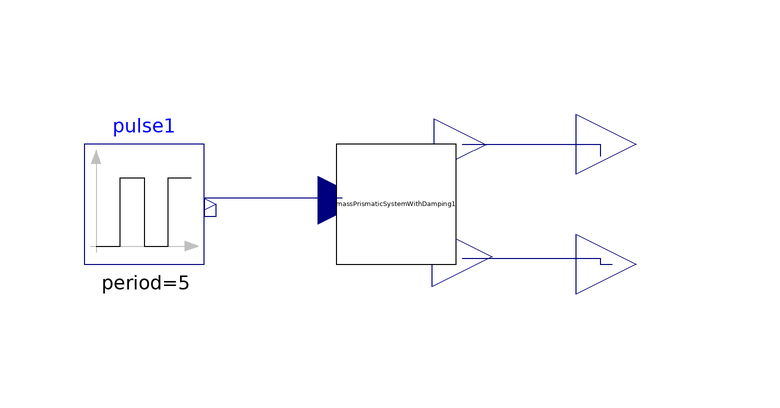

The Modelica model whose source follows is shown above as a component diagram (icons at their Placement, wires along their Line points).

model MassPrismaticControlWithDamping
  Modelica.Blocks.Interfaces.RealOutput Velocity annotation(Placement(visible = true, transformation(origin = {54, -16}, extent = {{-10, -10}, {10, 10}}, rotation = 0)));
  Modelica.Blocks.Interfaces.RealOutput Position annotation(Placement(visible = true, transformation(origin = {54, 4}, extent = {{-10, -10}, {10, 10}}, rotation = 0)));
  MassPrismaticSystemWithDamping massPrismaticSystemWithDamping1 annotation(Placement(visible = true, transformation(origin = {14, -6}, extent = {{-10, -10}, {10, 10}}, rotation = 0)));
  Modelica.Blocks.Sources.Pulse pulse1(amplitude = 5, width = 50, period = 5, nperiod = 1, offset = 0, startTime = 0) annotation(Placement(visible = true, transformation(origin = {-28, -6}, extent = {{-10, -10}, {10, 10}}, rotation = 0)));
equation
  connect(massPrismaticSystemWithDamping1.pos, Velocity) annotation(Line(points = {{25, -15}, {48, -15}, {48, -16}, {50, -16}, {50, -16}}, color = {0, 0, 127}));
  connect(massPrismaticSystemWithDamping1.vel, Position) annotation(Line(points = {{25, 4}, {48, 4}, {48, 2}, {48, 2}}, color = {0, 0, 127}));
  connect(massPrismaticSystemWithDamping1.force, pulse1.y) annotation(Line(points = {{5, -5}, {-18, -5}, {-18, -8}, {-16, -8}, {-16, -6}, {-16, -6}}, color = {0, 0, 127}));
  annotation(Icon(coordinateSystem(extent = {{-100, -100}, {100, 100}}, preserveAspectRatio = true, initialScale = 0.1, grid = {2, 2})), Diagram(coordinateSystem(extent = {{-100, -100}, {100, 100}}, preserveAspectRatio = true, initialScale = 0.1, grid = {2, 2})));
end MassPrismaticControlWithDamping;